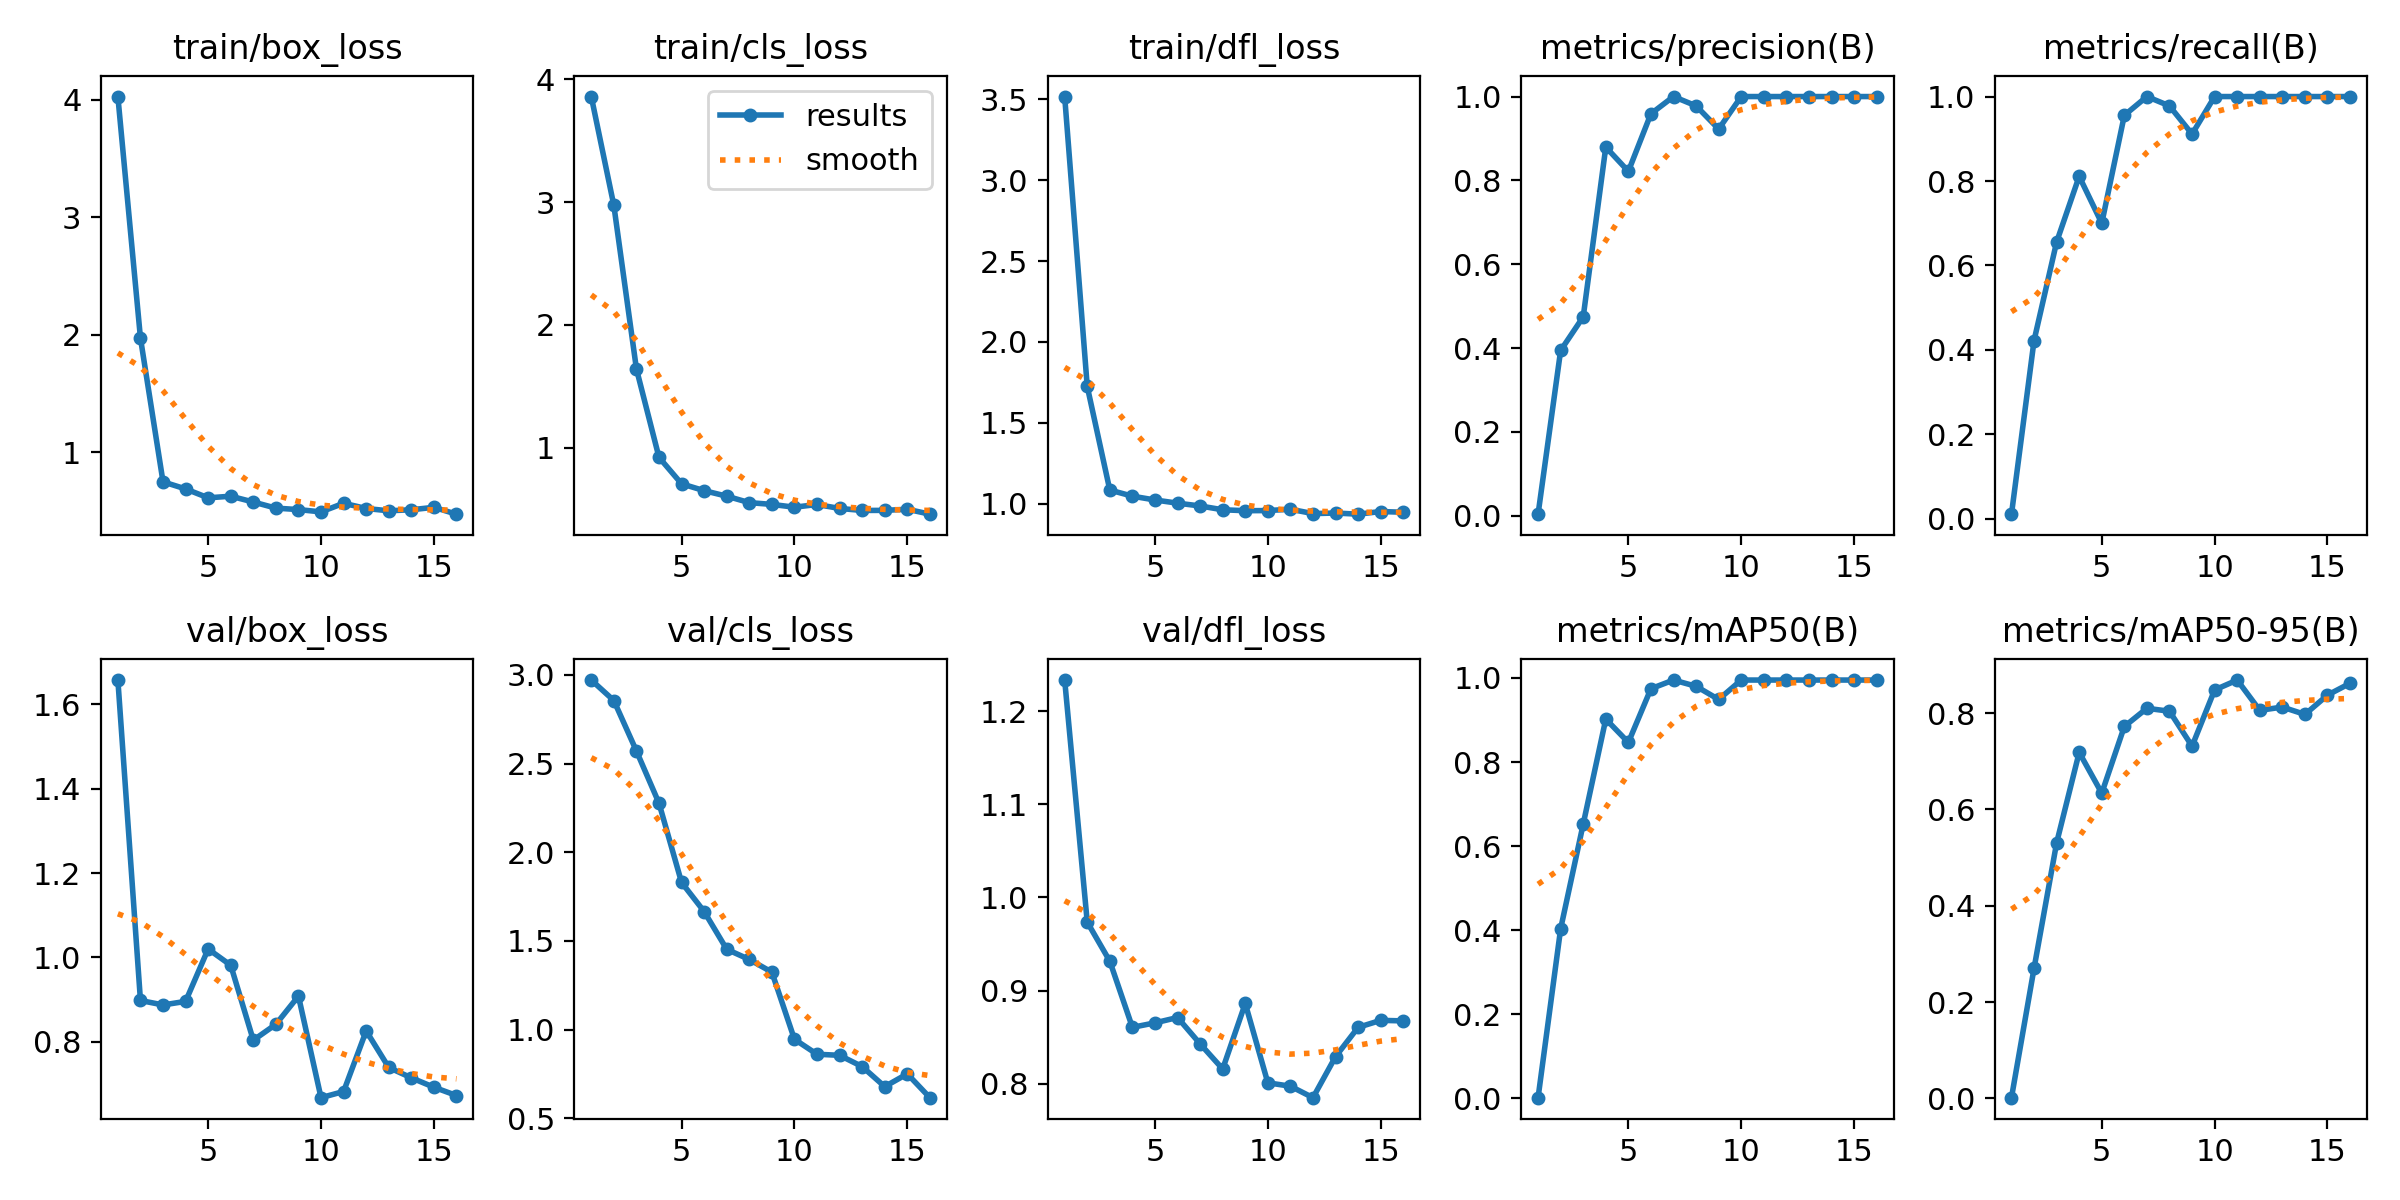

Values plotted in this chart, from the file beside it:
epoch, time, train/box_loss, train/cls_loss, train/dfl_loss, metrics/precision(B), metrics/recall(B), metrics/mAP50(B), metrics/mAP50-95(B), val/box_loss, val/cls_loss, val/dfl_loss, lr/pg0, lr/pg1, lr/pg2
1, 1.904, 4.027, 3.86, 3.518, 0.0037, 0.01111, 0.00196, 0.00137, 1.657, 2.971, 1.234, 0.0001143, 0.0001143, 0.0001143
2, 3.565, 1.972, 2.973, 1.725, 0.3943, 0.4222, 0.4036, 0.27, 0.898, 2.856, 0.9736, 0.0002405, 0.0002405, 0.0002405
3, 5.072, 0.7482, 1.642, 1.084, 0.4745, 0.6556, 0.6526, 0.5306, 0.8874, 2.571, 0.9316, 0.0003642, 0.0003642, 0.0003642
4, 6.807, 0.6879, 0.9215, 1.046, 0.8794, 0.8111, 0.9022, 0.7186, 0.8959, 2.277, 0.8606, 0.0004853, 0.0004853, 0.0004853
5, 8.623, 0.6122, 0.7059, 1.023, 0.8216, 0.7, 0.8467, 0.6339, 1.02, 1.83, 0.8654, 0.0006039, 0.0006039, 0.0006039
6, 9.807, 0.626, 0.6501, 1.003, 0.9589, 0.9556, 0.9744, 0.7723, 0.9815, 1.666, 0.8711, 0.0007199, 0.0007199, 0.0007199
7, 11.14, 0.5766, 0.6052, 0.9855, 1, 1, 0.995, 0.8101, 0.8039, 1.453, 0.8428, 0.0008334, 0.0008334, 0.0008334
8, 12.22, 0.5245, 0.5526, 0.9621, 0.9778, 0.9778, 0.9802, 0.804, 0.8415, 1.395, 0.8158, 0.0009443, 0.0009443, 0.0009443
9, 13.43, 0.5122, 0.5383, 0.9563, 0.9224, 0.9111, 0.9488, 0.7314, 0.9084, 1.324, 0.8862, 0.001053, 0.001053, 0.001053
10, 15.05, 0.4925, 0.5154, 0.9571, 1, 1, 0.995, 0.8482, 0.6677, 0.9456, 0.801, 0.001158, 0.001158, 0.001158
11, 16.76, 0.5659, 0.5375, 0.9654, 1, 1, 0.995, 0.8688, 0.6823, 0.8612, 0.7973, 0.001262, 0.001262, 0.001262
12, 17.88, 0.5213, 0.5052, 0.9383, 1, 1, 0.995, 0.8059, 0.8258, 0.8551, 0.785, 0.001273, 0.001273, 0.001273
13, 19.29, 0.5018, 0.4891, 0.9419, 1, 1, 0.995, 0.8126, 0.7393, 0.7916, 0.8291, 0.001259, 0.001259, 0.001259
14, 20.89, 0.5107, 0.4896, 0.9348, 1, 1, 0.995, 0.7974, 0.7147, 0.6785, 0.8605, 0.001245, 0.001245, 0.001245
15, 22.51, 0.5314, 0.4988, 0.9513, 1, 1, 0.995, 0.8376, 0.6925, 0.7504, 0.868, 0.001231, 0.001231, 0.001231
16, 24.3, 0.4731, 0.4587, 0.9467, 1, 1, 0.995, 0.8621, 0.6728, 0.6162, 0.8675, 0.001217, 0.001217, 0.001217
